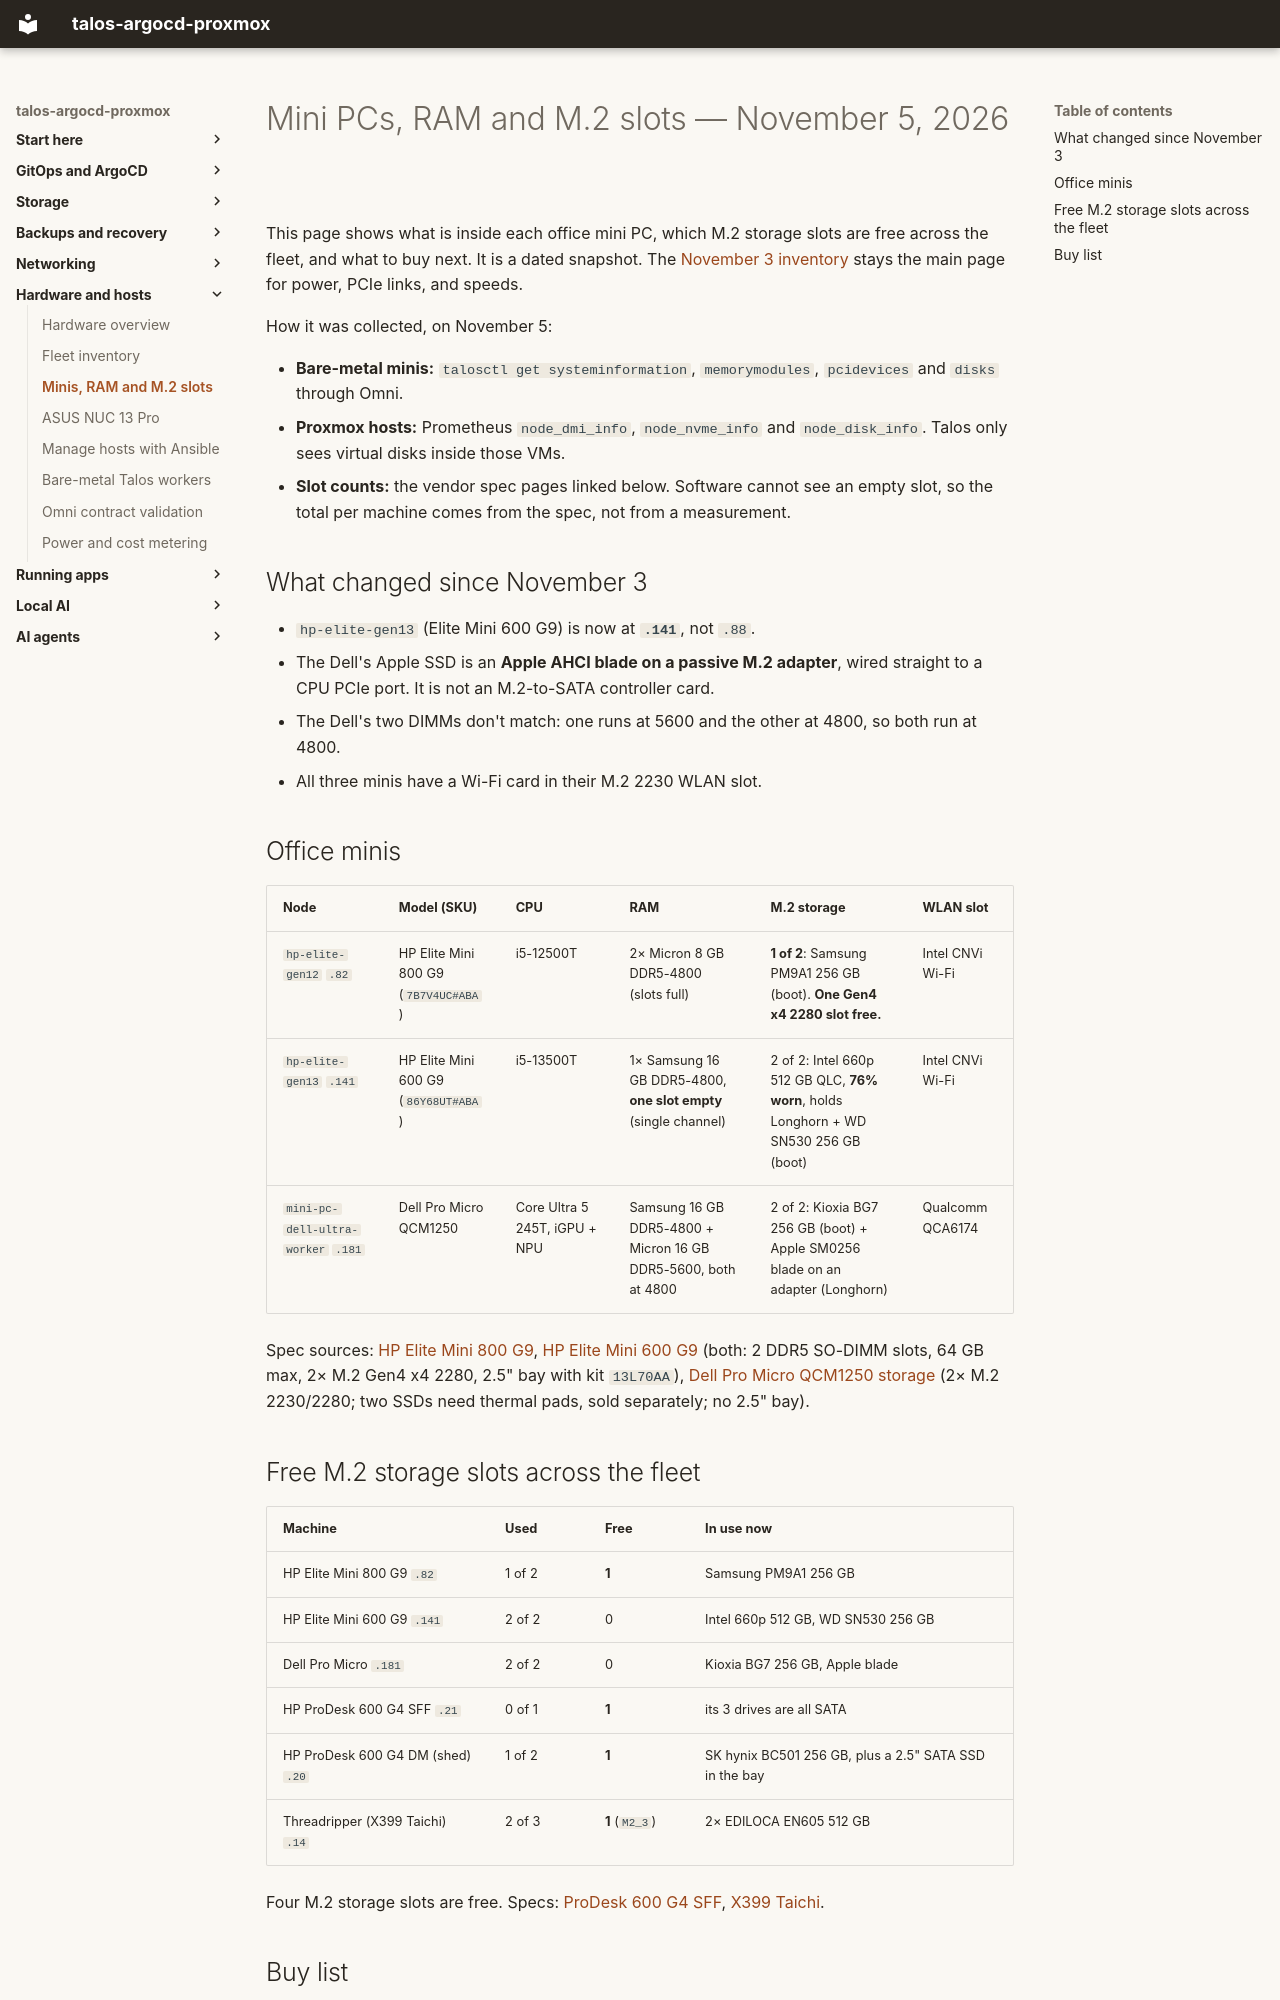

repository: mitchross/talos-argocd-proxmox · page: inventory/2026-11-05-minis-and-slots/index.html · generator: mkdocs

# Mini PCs, RAM and M.2 slots — November 5, 2026

This page shows what is inside each office mini PC, which M.2 storage slots are free across the
fleet, and what to buy next. It is a dated snapshot. The
[November 3 inventory](2026-11-03-fleet-inventory.md) stays the main page for power, PCIe links,
and speeds.

How it was collected, on November 5:

- **Bare-metal minis:** `talosctl get systeminformation`, `memorymodules`, `pcidevices` and `disks`
  through Omni.
- **Proxmox hosts:** Prometheus `node_dmi_info`, `node_nvme_info` and `node_disk_info`. Talos only
  sees virtual disks inside those VMs.
- **Slot counts:** the vendor spec pages linked below. Software cannot see an empty slot, so the
  total per machine comes from the spec, not from a measurement.

## What changed since November 3

- `hp-elite-gen13` (Elite Mini 600 G9) is now at **`.141`**, not `.88`.
- The Dell's Apple SSD is an **Apple AHCI blade on a passive M.2 adapter**, wired straight to a CPU
  PCIe port. It is not an M.2-to-SATA controller card.
- The Dell's two DIMMs don't match: one runs at 5600 and the other at 4800, so both run at 4800.
- All three minis have a Wi-Fi card in their M.2 2230 WLAN slot.

## Office minis

| Node | Model (SKU) | CPU | RAM | M.2 storage | WLAN slot |
|---|---|---|---|---|---|
| `hp-elite-gen12` `.82` | HP Elite Mini 800 G9 (`7B7V4UC#ABA`) | i5-12500T | 2× Micron 8 GB DDR5-4800 (slots full) | **1 of 2**: Samsung PM9A1 256 GB (boot). **One Gen4 x4 2280 slot free.** | Intel CNVi Wi-Fi |
| `hp-elite-gen13` `.141` | HP Elite Mini 600 G9 (`86Y68UT#ABA`) | i5-13500T | 1× Samsung 16 GB DDR5-4800, **one slot empty** (single channel) | 2 of 2: Intel 660p 512 GB QLC, **76% worn**, holds Longhorn + WD SN530 256 GB (boot) | Intel CNVi Wi-Fi |
| `mini-pc-dell-ultra-worker` `.181` | Dell Pro Micro QCM1250 | Core Ultra 5 245T, iGPU + NPU | Samsung 16 GB DDR5-4800 + Micron 16 GB DDR5-5600, both at 4800 | 2 of 2: Kioxia BG7 256 GB (boot) + Apple SM0256 blade on an adapter (Longhorn) | Qualcomm QCA6174 |

Spec sources: [HP Elite Mini 800 G9](https://support.hp.com/us-en/document/ish_5868444-5868508-16),
[HP Elite Mini 600 G9](https://support.hp.com/us-en/document/ish_5868243-5868287-16)
(both: 2 DDR5 SO-DIMM slots, 64 GB max, 2× M.2 Gen4 x4 2280, 2.5" bay with kit `13L70AA`),
[Dell Pro Micro QCM1250 storage](https://www.dell.com/support/manuals/en-us/dell-pro-qcm1250-micro/dell_pro_micro_qcm1250_om/storage)
(2× M.2 2230/2280; two SSDs need thermal pads, sold separately; no 2.5" bay).

## Free M.2 storage slots across the fleet

| Machine | Used | Free | In use now |
|---|---|---|---|
| HP Elite Mini 800 G9 `.82` | 1 of 2 | **1** | Samsung PM9A1 256 GB |
| HP Elite Mini 600 G9 `.141` | 2 of 2 | 0 | Intel 660p 512 GB, WD SN530 256 GB |
| Dell Pro Micro `.181` | 2 of 2 | 0 | Kioxia BG7 256 GB, Apple blade |
| HP ProDesk 600 G4 SFF `.21` | 0 of 1 | **1** | its 3 drives are all SATA |
| HP ProDesk 600 G4 DM (shed) `.20` | 1 of 2 | **1** | SK hynix BC501 256 GB, plus a 2.5" SATA SSD in the bay |
| Threadripper (X399 Taichi) `.14` | 2 of 3 | **1** (`M2_3`) | 2× EDILOCA EN605 512 GB |

Four M.2 storage slots are free. Specs: [ProDesk 600 G4 SFF](https://support.hp.com/us-en/document/c06055178),
[X399 Taichi](https://www.asrock.com/MB/AMD/X399%20Taichi/index.asp).
